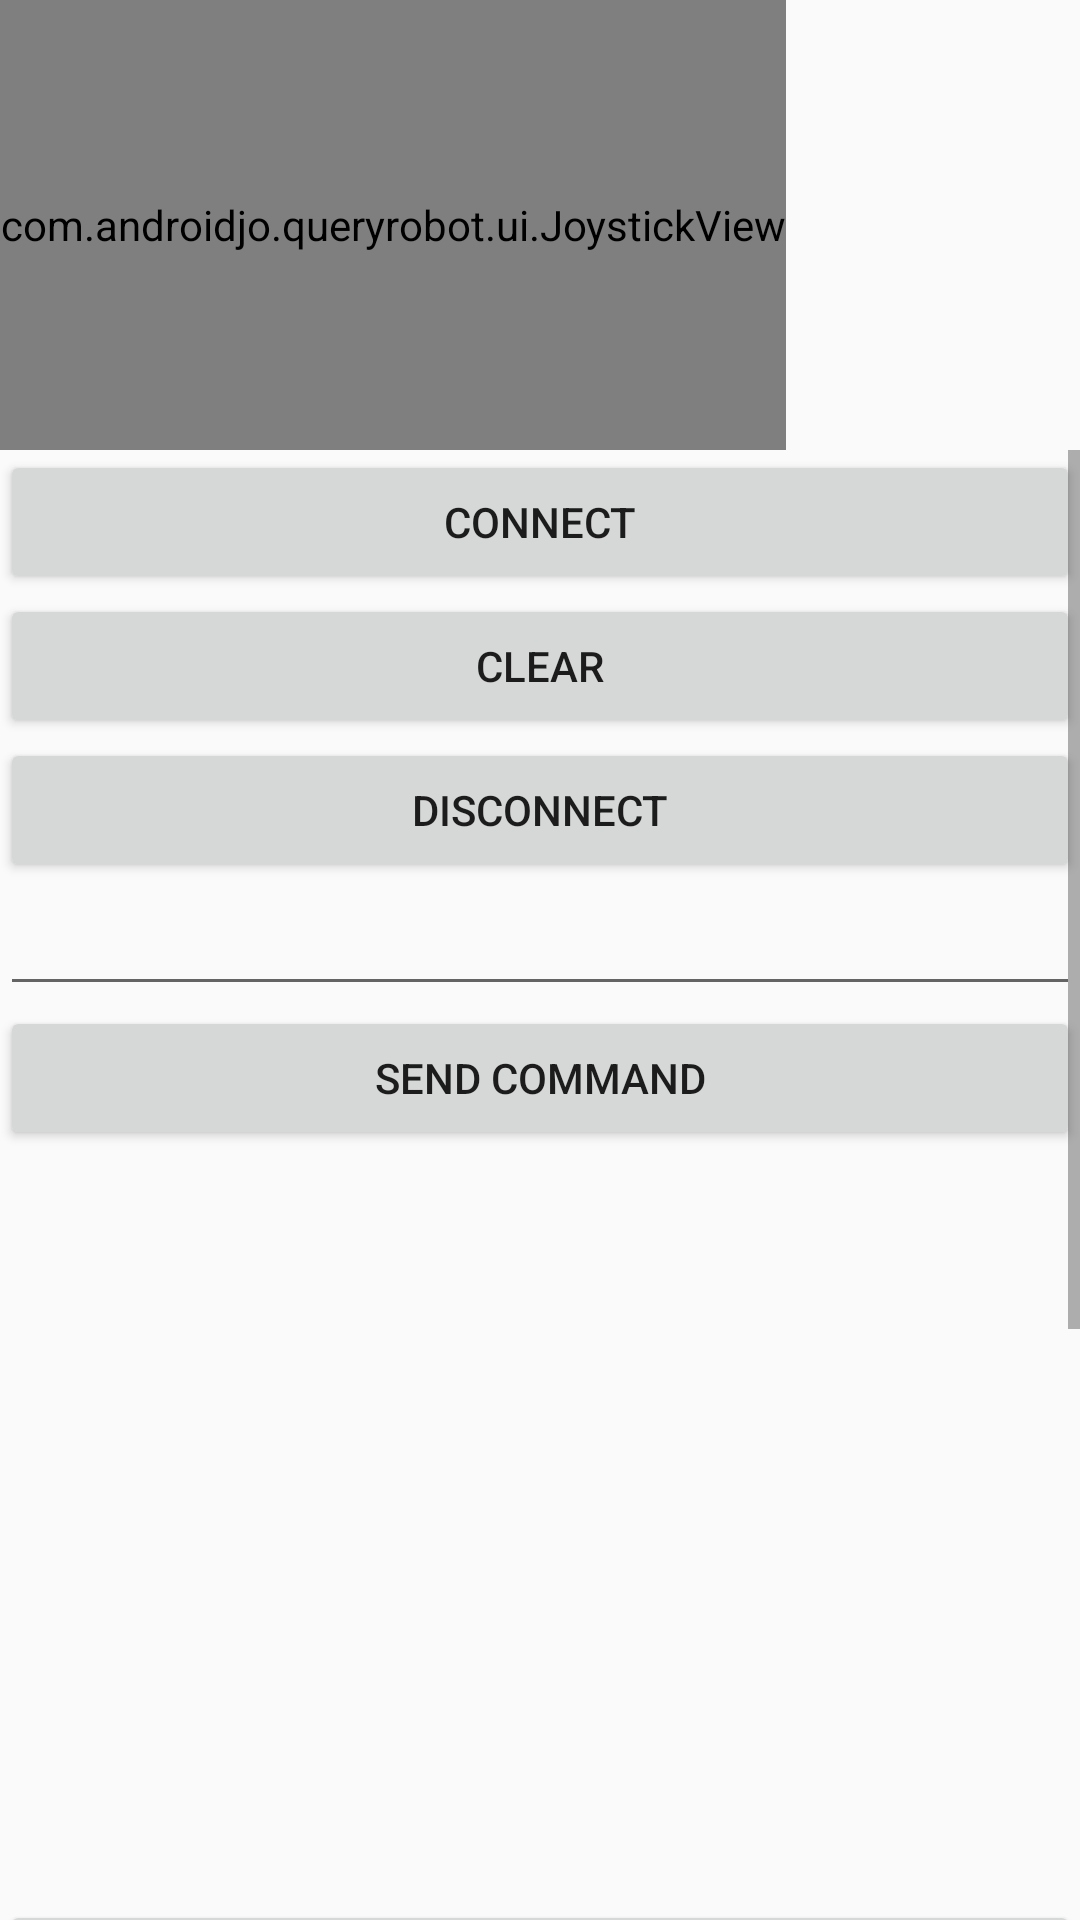

Write the Android layout XML for this screen, with the resource values it uses.
<!-- AndroidManifest.xml: application theme AppTheme -->
<!-- res/layout/activity_bt_console.xml -->
<?xml version="1.0" encoding="utf-8"?>
<LinearLayout xmlns:android="http://schemas.android.com/apk/res/android"
    xmlns:app="http://schemas.android.com/apk/res-auto"
    xmlns:tools="http://schemas.android.com/tools"
    android:layout_width="fill_parent"
    android:layout_height="fill_parent"
    android:orientation="vertical"
    tools:context=".BtConsole">

    <com.example.queryrobot.ui.JoystickView
        android:id="@+id/joystickView"
        android:layout_width="wrap_content"
        android:layout_height="150dp"
        app:JV_buttonColor="@color/colorAccent"
        app:layout_constraintEnd_toEndOf="parent"
        app:layout_constraintStart_toStartOf="parent"
        tools:layout_editor_absoluteY="511dp" />

    <ScrollView
    android:layout_width="fill_parent"
    android:layout_height="wrap_content">

    <LinearLayout xmlns:android="http://schemas.android.com/apk/res/android"
        android:layout_width="match_parent"
        android:layout_height="wrap_content"
        android:orientation="vertical">

        <Button
            android:id="@+id/button6"
            android:layout_width="match_parent"
            android:layout_height="wrap_content"
            android:onClick="btConnect"
            android:text="Connect" />

        <Button
            android:id="@+id/button"
            android:layout_width="match_parent"
            android:layout_height="wrap_content"
            android:onClick="consoleClear"
            android:text="Clear" />

        <Button
            android:id="@+id/button7"
            android:layout_width="match_parent"
            android:layout_height="wrap_content"
            android:onClick="btDisconnect"
            android:text="Disconnect" />

        <EditText
            android:id="@+id/BTeditText"
            android:layout_width="match_parent"
            android:layout_height="wrap_content"
            android:ems="10"
            android:inputType="textPersonName" />

        <Button
            android:id="@+id/sendCmd"
            android:layout_width="match_parent"
            android:layout_height="wrap_content"
            android:onClick="onClickSend"
            android:text="Send command" />

        <TextView
            android:id="@+id/BTtextView"
            android:layout_width="match_parent"
            android:layout_height="250dp" />

        <Button
            android:id="@+id/button2"
            android:layout_width="match_parent"
            android:layout_height="wrap_content"
            android:onClick="verServMinus"
            android:text="Vertical servo -5" />

        <Button
            android:id="@+id/button3"
            android:layout_width="match_parent"
            android:layout_height="wrap_content"
            android:onClick="verServPlus"
            android:text="Vertical servo +5" />

        <Button
            android:id="@+id/button4"
            android:layout_width="match_parent"
            android:layout_height="wrap_content"
            android:onClick="horServMinus"
            android:text="Horizontal servo -5" />

        <Button
            android:id="@+id/button5"
            android:layout_width="match_parent"
            android:layout_height="wrap_content"
            android:onClick="horServPlus"
            android:text="Horizontal servo +5" />

        <Button
            android:id="@+id/button8"
            android:layout_width="match_parent"
            android:layout_height="wrap_content"
            android:onClick="getSensors"
            android:text="Sensors" />

        <Button
            android:id="@+id/button9"
            android:layout_width="match_parent"
            android:layout_height="wrap_content"
            android:onClick="initCamera"
            android:text="Start camera" />

        <Button
            android:id="@+id/button10"
            android:layout_width="match_parent"
            android:layout_height="wrap_content"
            android:onClick="stopCamera"
            android:text="stop camera" />

    </LinearLayout>
</ScrollView>

</LinearLayout>
<!-- resources referenced by this layout -->
<resources>
  <color name="colorAccent">#d81b60</color>
  <style name="AppTheme" parent="Theme.AppCompat.Light.DarkActionBar">
          
          <item name="colorPrimary">@color/colorPrimary</item>
          <item name="colorPrimaryDark">@color/colorPrimaryDark</item>
          <item name="colorAccent">@color/colorAccent</item>
      </style>
  <color name="colorPrimary">#008577</color>
  <color name="colorPrimaryDark">#00574B</color>
</resources>
